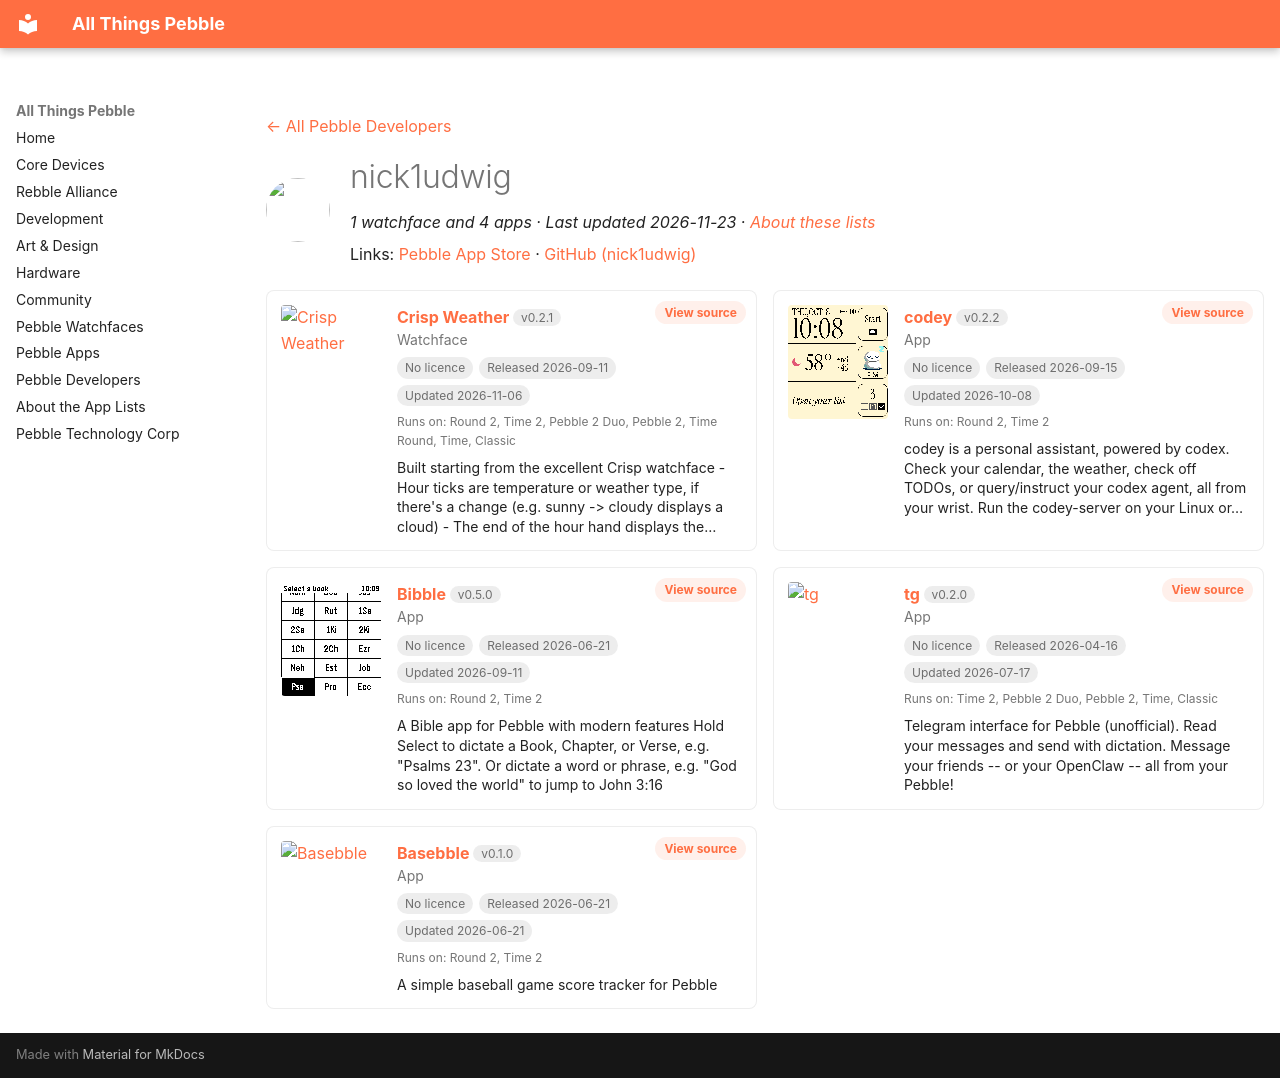

repository: saltedlolly/all-things-pebble · page: developers/nick1udwig.html · generator: mkdocs

---
title: "nick1udwig"
hide:
  - toc
---

<!-- Generated by scripts/update_app_directory.py: do not edit by hand -->
[← All Pebble Developers](../developers.md)

<div class="dev-header" markdown>
<img class="dev-avatar" src="https://github.com/nick1udwig.png?size=128" alt="" width="64" height="64" loading="lazy" onerror="this.remove()">
<div class="dev-intro" markdown>

# nick1udwig

*1 watchface and 4 apps · Last updated 2026-11-23 · [About these lists](../about-app-lists.md)*

Links: [Pebble App Store](https://apps.repebble.com/apps/dev/nick1udwig_d30aec49b29caa20180a2880) · [GitHub (nick1udwig)](https://github.com/nick1udwig)

</div>
</div>

<div class="dev-controls" data-search-exclude hidden>
<div class="dev-filter" role="group" aria-label="Show"><button type="button" data-filter="all" aria-pressed="true">All <span>5</span></button><button type="button" data-filter="watchface" aria-pressed="false">Watchfaces <span>1</span></button><button type="button" data-filter="watchapp" aria-pressed="false">Apps <span>4</span></button></div>
<label class="dev-sort">Sort by <select><option value="updated">Recently updated</option><option value="released">Newest release</option><option value="title">A–Z</option></select></label>
</div>

<div class="app-grid dev-apps" data-search-exclude>
<div class="app-card" data-type="watchface" data-title="crisp weather" data-released="2026-09-11" data-updated="2026-11-06">
<a class="app-shot" href="https://apps.repebble.com/ffdc822b40d24c16b4247eb4" data-search-exclude><img src="../images/apps/ffdc822b40d24c16b4247eb4.png" alt="Crisp Weather" loading="lazy"></a>
<div class="app-info">
<h2 class="app-name" id="app-ffdc822b40d24c16b4247eb4"><a href="https://apps.repebble.com/ffdc822b40d24c16b4247eb4">Crisp Weather</a> <span class="app-version" title="Latest version" data-search-exclude>v0.2.1</span></h2>
<a class="app-source" href="https://github.com/nick1udwig/crisp-weather" title="Source code" data-search-exclude>View source</a>
<div class="app-dev">Watchface</div>
<div class="app-tags" data-search-exclude><span class="app-licence app-licence--none" title="Licence">No licence</span> <span title="First published in the app store">Released 2026-09-11</span> <span title="Latest release in the app store">Updated 2026-11-06</span></div>
<div class="app-watches" title="Supported watches" data-search-exclude>Runs on: Round 2, Time 2, Pebble 2 Duo, Pebble 2, Time Round, Time, Classic</div>
<p class="app-desc">Built starting from the excellent Crisp watchface - Hour ticks are temperature or weather type, if there&#x27;s a change (e.g. sunny -&gt; cloudy displays a cloud) - The end of the hour hand displays the…</p>
</div>
</div>
<div class="app-card" data-type="watchapp" data-title="codey" data-released="2026-09-15" data-updated="2026-10-08">
<a class="app-shot" href="https://apps.repebble.com/34c8e534967b4680980f3fdc" data-search-exclude><img src="../images/apps/34c8e534967b4680980f3fdc.png" alt="codey" loading="lazy"></a>
<div class="app-info">
<h2 class="app-name" id="app-34c8e534967b4680980f3fdc"><a href="https://apps.repebble.com/34c8e534967b4680980f3fdc">codey</a> <span class="app-version" title="Latest version" data-search-exclude>v0.2.2</span></h2>
<a class="app-source" href="https://github.com/nick1udwig/codey" title="Source code" data-search-exclude>View source</a>
<div class="app-dev">App</div>
<div class="app-tags" data-search-exclude><span class="app-licence app-licence--none" title="Licence">No licence</span> <span title="First published in the app store">Released 2026-09-15</span> <span title="Latest release in the app store">Updated 2026-10-08</span></div>
<div class="app-watches" title="Supported watches" data-search-exclude>Runs on: Round 2, Time 2</div>
<p class="app-desc">codey is a personal assistant, powered by codex. Check your calendar, the weather, check off TODOs, or query/instruct your codex agent, all from your wrist. Run the codey-server on your Linux or…</p>
</div>
</div>
<div class="app-card" data-type="watchapp" data-title="bibble" data-released="2026-06-21" data-updated="2026-09-11">
<a class="app-shot" href="https://apps.repebble.com/0cb8b674e98944d88fa3aa29" data-search-exclude><img src="../images/apps/0cb8b674e98944d88fa3aa29.png" alt="Bibble" loading="lazy"></a>
<div class="app-info">
<h2 class="app-name" id="app-0cb8b674e98944d88fa3aa29"><a href="https://apps.repebble.com/0cb8b674e98944d88fa3aa29">Bibble</a> <span class="app-version" title="Latest version" data-search-exclude>v0.5.0</span></h2>
<a class="app-source" href="https://github.com/nick1udwig/bibble" title="Source code" data-search-exclude>View source</a>
<div class="app-dev">App</div>
<div class="app-tags" data-search-exclude><span class="app-licence app-licence--none" title="Licence">No licence</span> <span title="First published in the app store">Released 2026-06-21</span> <span title="Latest release in the app store">Updated 2026-09-11</span></div>
<div class="app-watches" title="Supported watches" data-search-exclude>Runs on: Round 2, Time 2</div>
<p class="app-desc">A Bible app for Pebble with modern features Hold Select to dictate a Book, Chapter, or Verse, e.g. &quot;Psalms 23&quot;. Or dictate a word or phrase, e.g. &quot;God so loved the world&quot; to jump to John 3:16</p>
</div>
</div>
<div class="app-card" data-type="watchapp" data-title="tg" data-released="2026-04-16" data-updated="2026-07-17">
<a class="app-shot" href="https://apps.repebble.com/87f0ec7418924c2aa843a159" data-search-exclude><img src="../images/apps/87f0ec7418924c2aa843a159.png" alt="tg" loading="lazy"></a>
<div class="app-info">
<h2 class="app-name" id="app-87f0ec7418924c2aa843a159"><a href="https://apps.repebble.com/87f0ec7418924c2aa843a159">tg</a> <span class="app-version" title="Latest version" data-search-exclude>v0.2.0</span></h2>
<a class="app-source" href="https://github.com/nick1udwig/tg-pebble" title="Source code" data-search-exclude>View source</a>
<div class="app-dev">App</div>
<div class="app-tags" data-search-exclude><span class="app-licence app-licence--none" title="Licence">No licence</span> <span title="First published in the app store">Released 2026-04-16</span> <span title="Latest release in the app store">Updated 2026-07-17</span></div>
<div class="app-watches" title="Supported watches" data-search-exclude>Runs on: Time 2, Pebble 2 Duo, Pebble 2, Time, Classic</div>
<p class="app-desc">Telegram interface for Pebble (unofficial). Read your messages and send with dictation. Message your friends -- or your OpenClaw -- all from your Pebble!</p>
</div>
</div>
<div class="app-card" data-type="watchapp" data-title="basebble" data-released="2026-06-21" data-updated="2026-06-21">
<a class="app-shot" href="https://apps.repebble.com/d1138c758eec41a8b0a7e42b" data-search-exclude><img src="../images/apps/d1138c758eec41a8b0a7e42b.png" alt="Basebble" loading="lazy"></a>
<div class="app-info">
<h2 class="app-name" id="app-d1138c758eec41a8b0a7e42b"><a href="https://apps.repebble.com/d1138c758eec41a8b0a7e42b">Basebble</a> <span class="app-version" title="Latest version" data-search-exclude>v0.1.0</span></h2>
<a class="app-source" href="https://github.com/nick1udwig/basebble" title="Source code" data-search-exclude>View source</a>
<div class="app-dev">App</div>
<div class="app-tags" data-search-exclude><span class="app-licence app-licence--none" title="Licence">No licence</span> <span title="First published in the app store">Released 2026-06-21</span> <span title="Latest release in the app store">Updated 2026-06-21</span></div>
<div class="app-watches" title="Supported watches" data-search-exclude>Runs on: Round 2, Time 2</div>
<p class="app-desc">A simple baseball game score tracker for Pebble</p>
</div>
</div>
</div>
